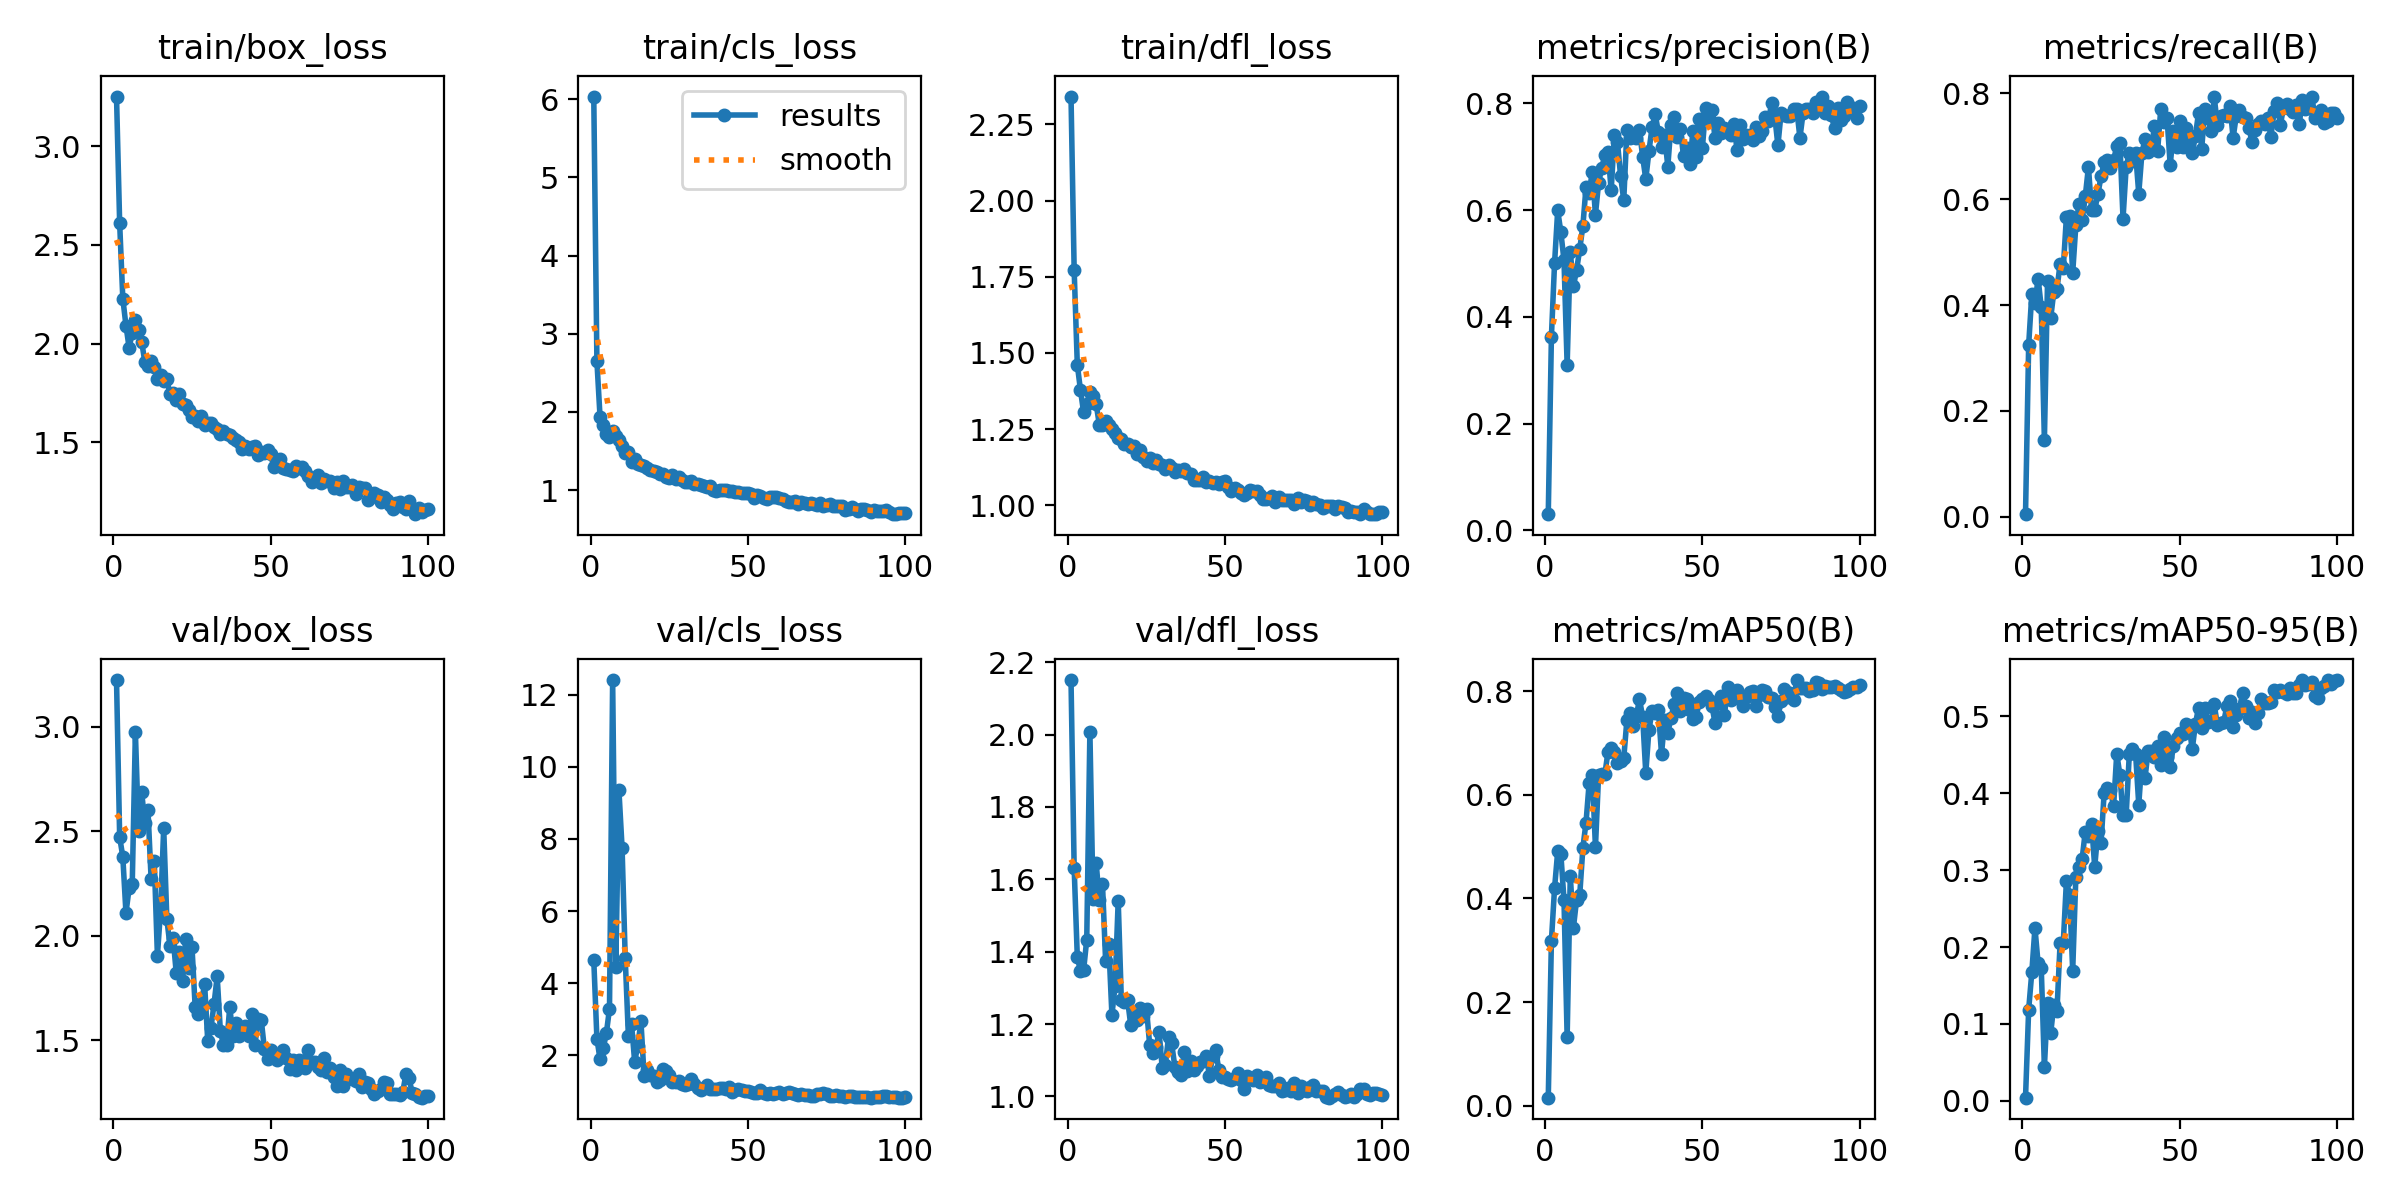

The table this chart was drawn from, first rows:
epoch, time, train/box_loss, train/cls_loss, train/dfl_loss, metrics/precision(B), metrics/recall(B), metrics/mAP50(B), metrics/mAP50-95(B), val/box_loss, val/cls_loss, val/dfl_loss, lr/pg0, lr/pg1, lr/pg2
1, 21.22, 3.251, 6.033, 2.341, 0.03, 0.00487, 0.01564, 0.00413, 3.224, 4.652, 2.151, 0.0883, 0.0013, 0.0013
2, 36.21, 2.61, 2.647, 1.772, 0.3631, 0.3247, 0.3185, 0.1186, 2.473, 2.468, 1.631, 0.07567, 0.002673, 0.002673
3, 51.61, 2.229, 1.932, 1.462, 0.5002, 0.4204, 0.4198, 0.1671, 2.378, 1.89, 1.385, 0.06302, 0.004019, 0.004019
4, 66.62, 2.092, 1.831, 1.378, 0.5996, 0.4035, 0.4909, 0.2249, 2.11, 2.197, 1.347, 0.05034, 0.005337, 0.005337
5, 82.17, 1.98, 1.714, 1.306, 0.5586, 0.4497, 0.4856, 0.1786, 2.227, 2.614, 1.349, 0.03763, 0.006627, 0.006627
6, 97.35, 2.055, 1.685, 1.332, 0.5062, 0.3961, 0.3973, 0.1731, 2.248, 3.295, 1.434, 0.02489, 0.007889, 0.007889
7, 111.8, 2.12, 1.757, 1.373, 0.3098, 0.1445, 0.1323, 0.04393, 2.975, 12.41, 2.008, 0.01212, 0.009124, 0.009124
8, 126.6, 2.071, 1.697, 1.358, 0.5216, 0.4448, 0.4436, 0.1274, 2.501, 4.459, 1.546, 0.009307, 0.009307, 0.009307
9, 141.3, 2.011, 1.639, 1.332, 0.4578, 0.375, 0.3436, 0.08772, 2.687, 9.347, 1.644, 0.009208, 0.009208, 0.009208
10, 156.2, 1.908, 1.565, 1.265, 0.4874, 0.4253, 0.3976, 0.125, 2.54, 7.755, 1.544, 0.009109, 0.009109, 0.009109
11, 170.7, 1.885, 1.474, 1.262, 0.5269, 0.4304, 0.4062, 0.1169, 2.603, 4.694, 1.588, 0.00901, 0.00901, 0.00901
12, 186.7, 1.911, 1.486, 1.276, 0.5702, 0.4781, 0.4975, 0.2057, 2.271, 2.546, 1.374, 0.008911, 0.008911, 0.008911
13, 201.6, 1.88, 1.357, 1.262, 0.6432, 0.4692, 0.5464, 0.205, 2.36, 2.876, 1.421, 0.008812, 0.008812, 0.008812
14, 217.3, 1.823, 1.392, 1.25, 0.633, 0.5666, 0.6231, 0.2858, 1.905, 1.831, 1.225, 0.008713, 0.008713, 0.008713
15, 232.4, 1.839, 1.332, 1.237, 0.672, 0.5682, 0.6385, 0.2681, 2.123, 2.271, 1.304, 0.008614, 0.008614, 0.008614
16, 247.7, 1.813, 1.323, 1.22, 0.5918, 0.461, 0.499, 0.1694, 2.515, 2.943, 1.541, 0.008515, 0.008515, 0.008515
17, 262.8, 1.821, 1.312, 1.217, 0.6511, 0.5503, 0.6386, 0.2911, 2.081, 1.425, 1.266, 0.008416, 0.008416, 0.008416
18, 278.2, 1.746, 1.287, 1.201, 0.6794, 0.5909, 0.6407, 0.3036, 1.952, 1.587, 1.26, 0.008317, 0.008317, 0.008317
19, 292.9, 1.75, 1.261, 1.203, 0.7032, 0.5601, 0.6404, 0.3147, 1.988, 1.468, 1.265, 0.008218, 0.008218, 0.008218
20, 308.5, 1.717, 1.248, 1.19, 0.7085, 0.6055, 0.6835, 0.3502, 1.82, 1.443, 1.196, 0.008119, 0.008119, 0.008119
21, 323.4, 1.744, 1.233, 1.194, 0.6369, 0.6607, 0.6894, 0.3445, 1.92, 1.278, 1.229, 0.00802, 0.00802, 0.00802
22, 339, 1.693, 1.204, 1.17, 0.74, 0.5796, 0.682, 0.3603, 1.782, 1.32, 1.212, 0.007921, 0.007921, 0.007921
23, 353.4, 1.691, 1.206, 1.181, 0.7271, 0.5795, 0.6604, 0.304, 1.987, 1.624, 1.246, 0.007822, 0.007822, 0.007822
24, 368.1, 1.664, 1.169, 1.158, 0.6637, 0.6089, 0.6657, 0.3505, 1.847, 1.567, 1.223, 0.007723, 0.007723, 0.007723
25, 383.7, 1.631, 1.152, 1.146, 0.6188, 0.6429, 0.6707, 0.3347, 1.944, 1.462, 1.242, 0.007624, 0.007624, 0.007624
26, 398.6, 1.636, 1.188, 1.156, 0.7507, 0.6695, 0.7448, 0.4007, 1.66, 1.256, 1.143, 0.007525, 0.007525, 0.007525
27, 414.1, 1.607, 1.141, 1.14, 0.7346, 0.6737, 0.7578, 0.4073, 1.626, 1.253, 1.119, 0.007426, 0.007426, 0.007426
28, 429.4, 1.632, 1.164, 1.149, 0.7387, 0.6591, 0.7333, 0.4041, 1.678, 1.289, 1.135, 0.007327, 0.007327, 0.007327
29, 443.8, 1.589, 1.133, 1.135, 0.7348, 0.6737, 0.7526, 0.3828, 1.769, 1.217, 1.179, 0.007228, 0.007228, 0.007228
30, 459, 1.6, 1.108, 1.132, 0.7497, 0.7001, 0.7843, 0.4514, 1.496, 1.194, 1.079, 0.007129, 0.007129, 0.007129
31, 474.6, 1.597, 1.101, 1.12, 0.7003, 0.7062, 0.7503, 0.424, 1.556, 1.21, 1.088, 0.00703, 0.00703, 0.00703
32, 489.3, 1.579, 1.113, 1.132, 0.6581, 0.5633, 0.6423, 0.371, 1.673, 1.351, 1.164, 0.006931, 0.006931, 0.006931
33, 504.3, 1.568, 1.078, 1.124, 0.71, 0.6607, 0.7251, 0.3717, 1.806, 1.201, 1.146, 0.006832, 0.006832, 0.006832
34, 519.7, 1.544, 1.078, 1.111, 0.7557, 0.688, 0.7613, 0.4515, 1.546, 1.085, 1.082, 0.006733, 0.006733, 0.006733
35, 534.5, 1.557, 1.069, 1.115, 0.7796, 0.6721, 0.7572, 0.458, 1.477, 1.044, 1.068, 0.006634, 0.006634, 0.006634
36, 549.5, 1.543, 1.047, 1.112, 0.7461, 0.6867, 0.763, 0.451, 1.478, 1.099, 1.059, 0.006535, 0.006535, 0.006535
37, 564.5, 1.54, 1.043, 1.119, 0.7176, 0.6104, 0.6788, 0.3852, 1.659, 1.186, 1.123, 0.006436, 0.006436, 0.006436
38, 579, 1.524, 1.057, 1.106, 0.741, 0.6867, 0.744, 0.4431, 1.522, 1.064, 1.071, 0.006337, 0.006337, 0.006337
39, 594.4, 1.514, 1.004, 1.104, 0.6815, 0.7143, 0.7201, 0.4204, 1.583, 1.078, 1.098, 0.006238, 0.006238, 0.006238
40, 609.3, 1.503, 0.9897, 1.082, 0.7596, 0.6899, 0.7475, 0.4553, 1.522, 1.065, 1.074, 0.006139, 0.006139, 0.006139
41, 624, 1.466, 0.9976, 1.083, 0.774, 0.6949, 0.7756, 0.4547, 1.555, 1.096, 1.084, 0.00604, 0.00604, 0.00604
42, 638.4, 1.481, 0.9972, 1.082, 0.7374, 0.7386, 0.7968, 0.4466, 1.568, 1.087, 1.095, 0.005941, 0.005941, 0.005941
43, 654, 1.465, 1, 1.092, 0.752, 0.6916, 0.7617, 0.4611, 1.518, 1.059, 1.097, 0.005842, 0.005842, 0.005842
44, 668.8, 1.479, 0.9827, 1.077, 0.7009, 0.7711, 0.7863, 0.4363, 1.626, 1.116, 1.112, 0.005743, 0.005743, 0.005743
45, 684, 1.48, 0.9942, 1.081, 0.7172, 0.7451, 0.7845, 0.473, 1.476, 0.9889, 1.057, 0.005644, 0.005644, 0.005644
46, 698.9, 1.434, 0.9731, 1.074, 0.6874, 0.7532, 0.7638, 0.447, 1.603, 1.031, 1.111, 0.005545, 0.005545, 0.005545
47, 715, 1.452, 0.9796, 1.076, 0.7483, 0.664, 0.7459, 0.4338, 1.599, 1.066, 1.129, 0.005446, 0.005446, 0.005446
48, 730.5, 1.445, 0.9592, 1.069, 0.6989, 0.7289, 0.7508, 0.4609, 1.46, 1.036, 1.072, 0.005347, 0.005347, 0.005347
49, 745.3, 1.46, 0.9675, 1.078, 0.7704, 0.698, 0.7786, 0.4718, 1.409, 1.019, 1.053, 0.005248, 0.005248, 0.005248
50, 760.1, 1.442, 0.9641, 1.078, 0.7169, 0.7484, 0.7848, 0.4782, 1.454, 1.013, 1.054, 0.005149, 0.005149, 0.005149
51, 776.4, 1.373, 0.9483, 1.059, 0.7908, 0.698, 0.7915, 0.4775, 1.431, 0.988, 1.048, 0.00505, 0.00505, 0.00505
52, 791.1, 1.392, 0.902, 1.047, 0.7729, 0.7349, 0.782, 0.4897, 1.404, 0.948, 1.046, 0.004951, 0.004951, 0.004951
53, 807.2, 1.414, 0.9428, 1.056, 0.7871, 0.711, 0.7722, 0.4871, 1.422, 0.9643, 1.051, 0.004852, 0.004852, 0.004852
54, 821.6, 1.37, 0.9179, 1.05, 0.7361, 0.6867, 0.7393, 0.4571, 1.454, 1.032, 1.064, 0.004753, 0.004753, 0.004753
55, 836.7, 1.363, 0.9003, 1.041, 0.7636, 0.7192, 0.7779, 0.4897, 1.415, 0.9551, 1.045, 0.004654, 0.004654, 0.004654
56, 851.9, 1.362, 0.8918, 1.034, 0.7439, 0.763, 0.7899, 0.5112, 1.364, 0.9312, 1.02, 0.004555, 0.004555, 0.004555
57, 867.1, 1.356, 0.9065, 1.041, 0.7545, 0.6948, 0.7532, 0.4851, 1.408, 0.9712, 1.057, 0.004456, 0.004456, 0.004456
58, 882.3, 1.383, 0.9107, 1.049, 0.7458, 0.7695, 0.8078, 0.5113, 1.355, 0.943, 1.05, 0.004357, 0.004357, 0.004357
59, 897.7, 1.372, 0.9062, 1.047, 0.7406, 0.7532, 0.7829, 0.492, 1.408, 0.9666, 1.046, 0.004258, 0.004258, 0.004258
60, 912.7, 1.375, 0.903, 1.046, 0.7616, 0.7289, 0.7867, 0.4945, 1.399, 0.9825, 1.058, 0.004159, 0.004159, 0.004159
... 40 more rows
